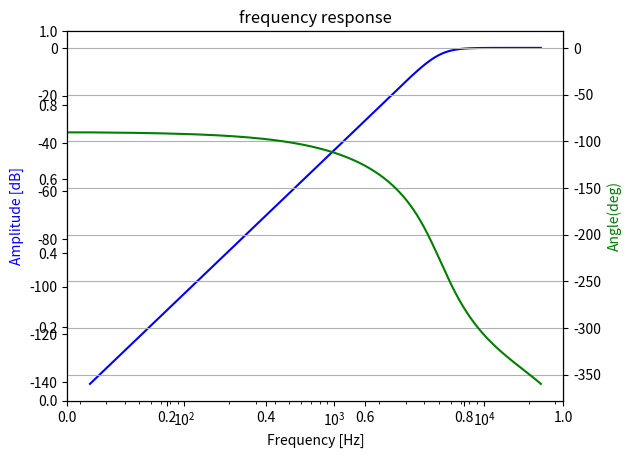

This figure's Python source:
#coding:utf-8

# A class of iir butterworth filter

# Check version
#  Python 3.6.4 on win32 (Windows 10)
#  numpy 1.14.0 
#  scipy 1.0.0
#  matplotlib  2.1.1


import matplotlib.pyplot as plt
import numpy as np
from scipy import signal


class Class_IIR1(object):
    def __init__(self, fc=5000.0, btype='high', n_order=3, sampling_rate=48000):
        # design iir butterworth filter
        # initalize
        self.fc= fc # cut off frequency of High Pass Filter by unit is [Hz]
        self.sr= sampling_rate
        self.n_order= n_order
        self.btype= btype
        self.b, self.a= signal.butter(self.n_order, (self.fc / (self.sr/2.0)) , btype=self.btype, analog=False, output='ba') # b=Numerator(bunsi), a=denominator(bunbo)

    def filtering(self, xin):
        return signal.lfilter(self.b, self.a, xin)

    def f_show(self, worN=1024):
        # show frequency response
        wlist, fres = signal.freqz(self.b, self.a, worN=worN)
        
        fig = plt.figure()
        ax1 = fig.add_subplot(111)
        flist = wlist / ((2.0 * np.pi) / self.sr)
        plt.title('frequency response')
        ax1 = fig.add_subplot(111)
        
        plt.semilogx(flist, 20 * np.log10(abs(fres)), 'b')  # plt.plot(flist, 20 * np.log10(abs(fres)), 'b')
        plt.ylabel('Amplitude [dB]', color='b')
        plt.xlabel('Frequency [Hz]')
        
        ax2 = ax1.twinx()
        angles = np.unwrap(np.angle(fres))
        angles = angles / ((2.0 * np.pi) / 360.0)
        plt.semilogx(flist, angles, 'g')  # plt.plot(flist, angles, 'g')
        plt.ylabel('Angle(deg)', color='g')
        plt.grid()
        plt.axis('tight')
        plt.show()


if __name__ == '__main__':
    
    # instance
    hpf=Class_IIR1()  # =Class_IIR1(fc=1000.0, btype='low', n_order=2)
    hpf.f_show()

